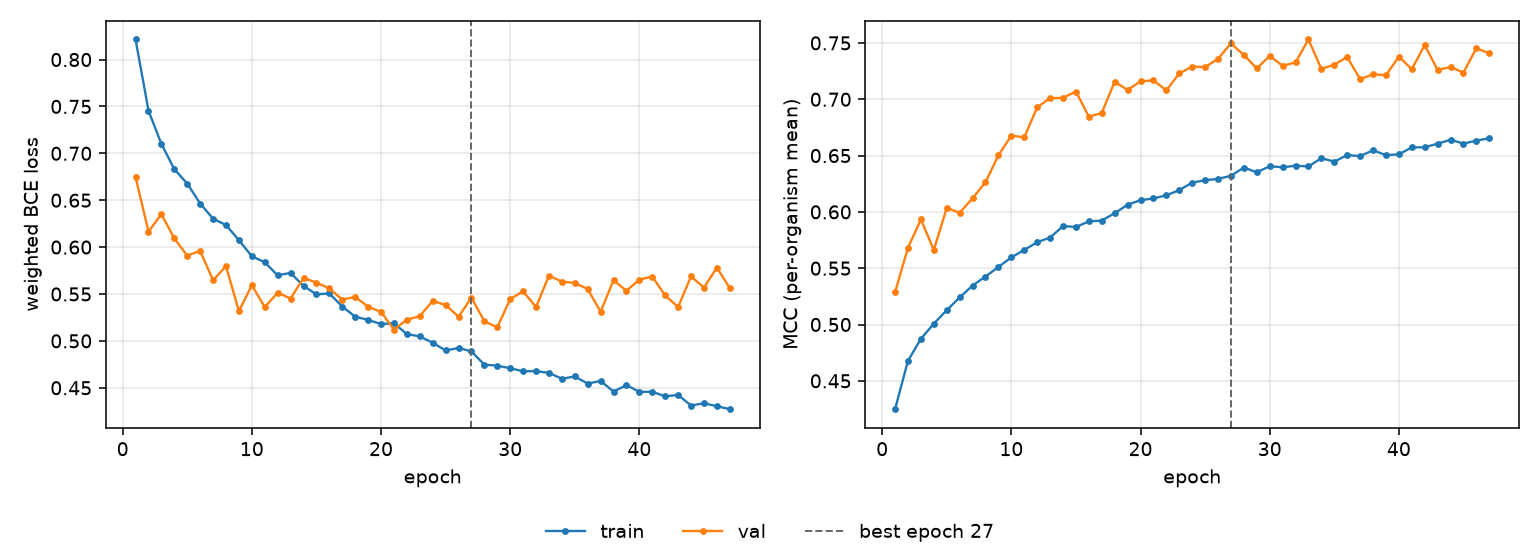

Values plotted in this chart, from the file beside it:
epoch, tr_loss, vl_loss, tr_mcc, vl_mcc, is_best
1, 0.8214, 0.6746, 0.4248, 0.5287, False
2, 0.7455, 0.6165, 0.4678, 0.5681, False
3, 0.71, 0.635, 0.4873, 0.5933, False
4, 0.6831, 0.6093, 0.5008, 0.5662, False
5, 0.6677, 0.5909, 0.5127, 0.6036, False
6, 0.6464, 0.5959, 0.524, 0.5992, False
7, 0.6303, 0.5646, 0.5346, 0.6121, False
8, 0.6235, 0.5797, 0.5426, 0.6263, False
9, 0.6074, 0.5317, 0.5511, 0.6502, False
10, 0.5902, 0.5593, 0.5596, 0.6677, False
11, 0.5839, 0.536, 0.5662, 0.6662, False
12, 0.5698, 0.5514, 0.5731, 0.6928, False
13, 0.5725, 0.5452, 0.5772, 0.7011, False
14, 0.5586, 0.5671, 0.5874, 0.7012, False
15, 0.5496, 0.5622, 0.5866, 0.7069, False
16, 0.5506, 0.5559, 0.5915, 0.6845, False
17, 0.5366, 0.5441, 0.5923, 0.6878, False
18, 0.5258, 0.5468, 0.5988, 0.7156, False
19, 0.5224, 0.5365, 0.6064, 0.7082, False
20, 0.518, 0.5309, 0.6104, 0.7159, False
21, 0.5187, 0.512, 0.6119, 0.7168, False
22, 0.5072, 0.5225, 0.6147, 0.7079, False
23, 0.5048, 0.5263, 0.6193, 0.723, False
24, 0.4981, 0.5426, 0.626, 0.729, False
25, 0.4898, 0.5383, 0.6281, 0.7286, False
26, 0.4925, 0.5258, 0.6293, 0.7359, False
27, 0.4888, 0.5461, 0.6321, 0.7496, True
28, 0.4746, 0.521, 0.6393, 0.7392, False
29, 0.4736, 0.5144, 0.6352, 0.7275, False
30, 0.4708, 0.5446, 0.6405, 0.7384, False
31, 0.4677, 0.5529, 0.6396, 0.7298, False
32, 0.4677, 0.5361, 0.641, 0.7326, False
33, 0.4659, 0.5696, 0.6403, 0.7531, False
34, 0.4596, 0.5632, 0.6477, 0.727, False
35, 0.462, 0.5619, 0.6446, 0.7307, False
36, 0.4545, 0.5552, 0.6504, 0.7375, False
37, 0.4573, 0.5311, 0.6495, 0.7179, False
38, 0.446, 0.5646, 0.6547, 0.7221, False
39, 0.4528, 0.5534, 0.6504, 0.7214, False
40, 0.4457, 0.5652, 0.6511, 0.7378, False
41, 0.4457, 0.5686, 0.6572, 0.7267, False
42, 0.4409, 0.5484, 0.6573, 0.7481, False
43, 0.4423, 0.5361, 0.6606, 0.726, False
44, 0.4311, 0.5687, 0.664, 0.7286, False
45, 0.4335, 0.5569, 0.6606, 0.7237, False
46, 0.4304, 0.5781, 0.6633, 0.7453, False
47, 0.4272, 0.5563, 0.6654, 0.7407, False
